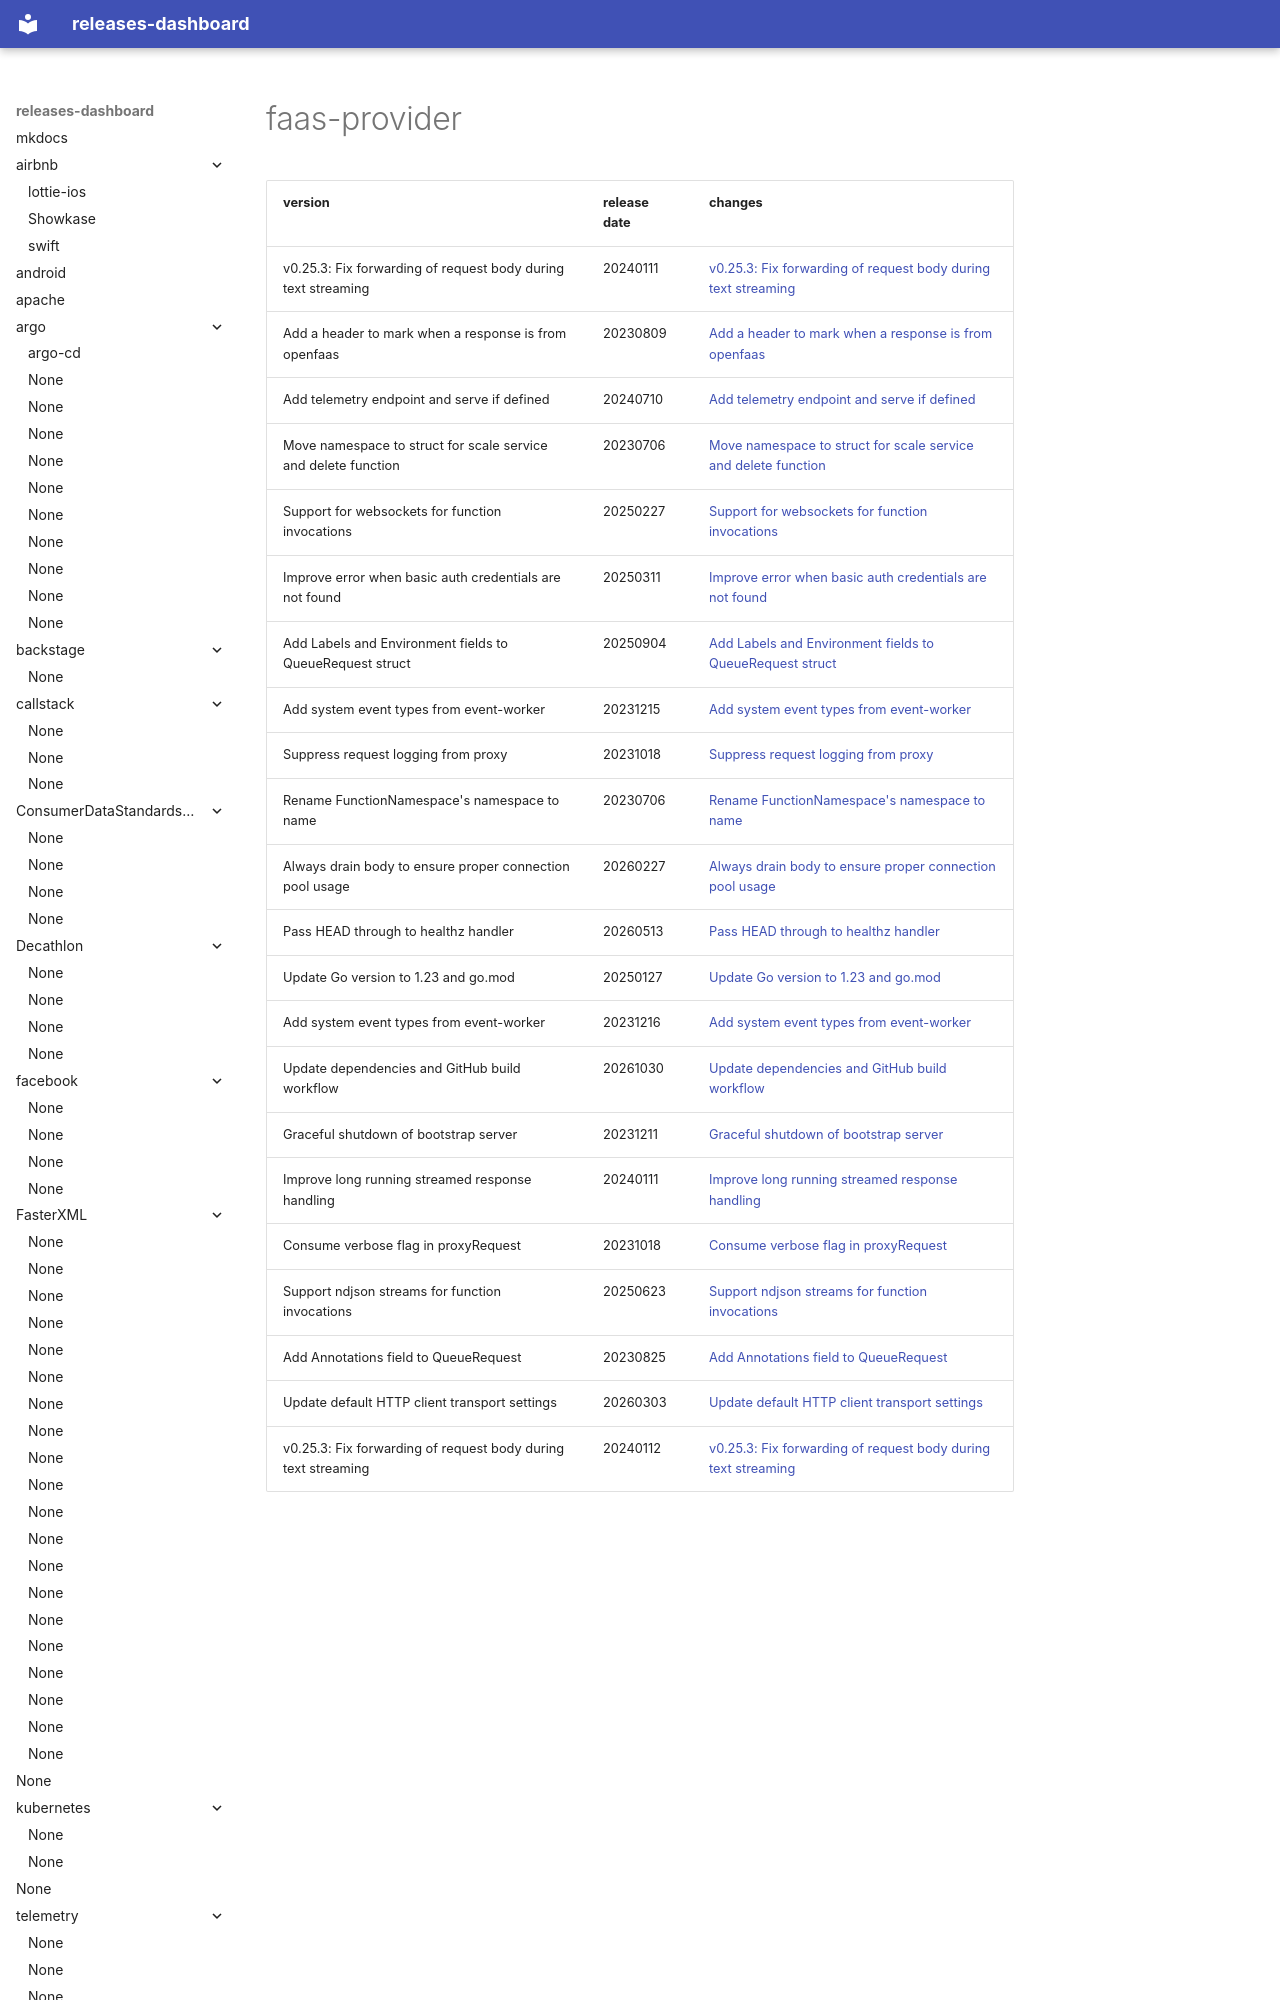

repository: rock-hu/releases-dashboard · page: openfaas/faas-provider/index.html · generator: mkdocs

# faas-provider	


|version|release date|changes|
|---|---|---|
|v0.25.3: Fix forwarding of request body during text streaming|20240111|[v0.25.3: Fix forwarding of request body during text streaming](./v0.25.3: Fix forwarding of request body during text streaming-20240111.md)|
|Add a header to mark when a response is from openfaas|20230809|[Add a header to mark when a response is from openfaas](./Add a header to mark when a response is from openfaas-20230809.md)|
|Add telemetry endpoint and serve if defined|20240710|[Add telemetry endpoint and serve if defined](./Add telemetry endpoint and serve if defined-20240710.md)|
|Move namespace to struct for scale service and delete function|20230706|[Move namespace to struct for scale service and delete function](./Move namespace to struct for scale service and delete function-20230706.md)|
|Support for websockets for function invocations|20250227|[Support for websockets for function invocations](./Support for websockets for function invocations-20250227.md)|
|Improve error when basic auth credentials are not found|20250311|[Improve error when basic auth credentials are not found](./Improve error when basic auth credentials are not found-20250311.md)|
|Add Labels an
